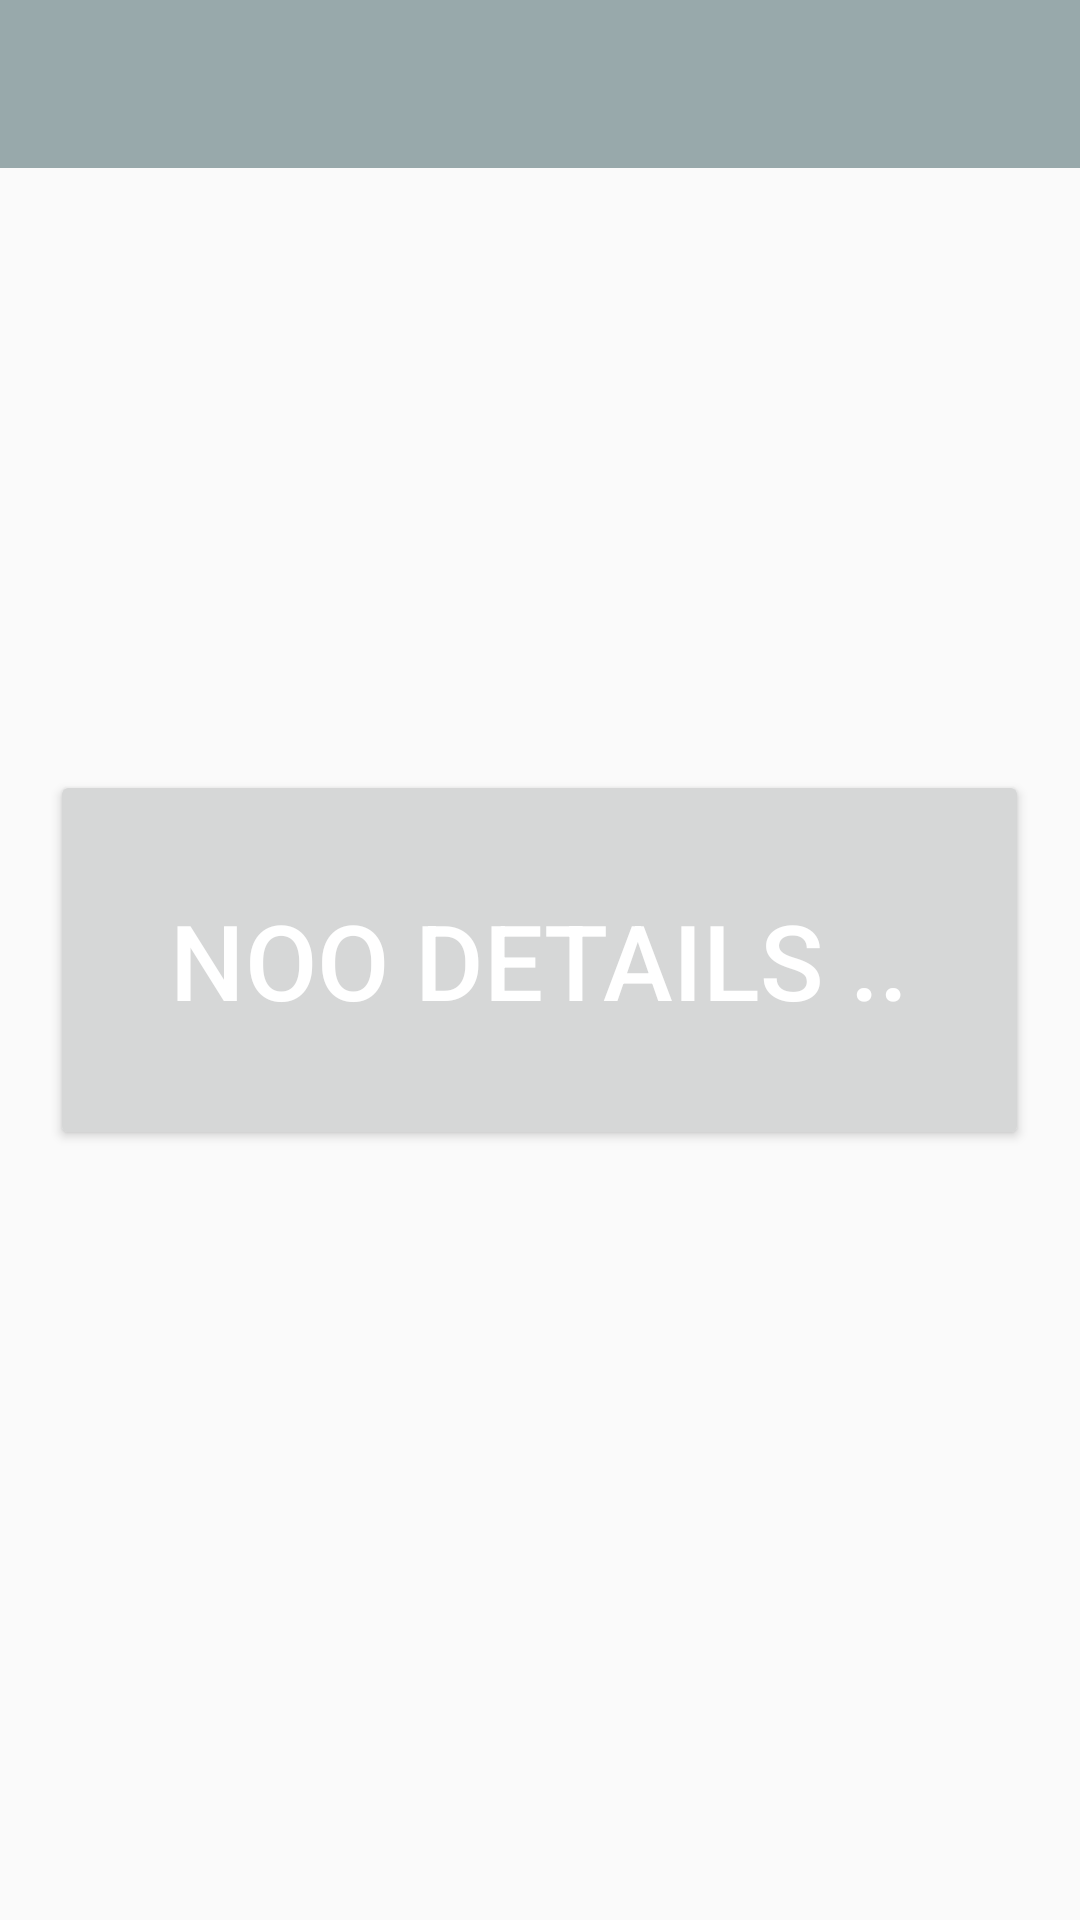

Produce the Android XML layout that renders to this screen, including the resource entries it uses.
<!-- AndroidManifest.xml: application theme AppTheme -->
<!-- res/layout/fragment_detail.xml -->
<?xml version="1.0" encoding="utf-8"?>
<FrameLayout
    xmlns:android="http://schemas.android.com/apk/res/android"
    android:id="@+id/frame_layout_detail"
    android:layout_width="match_parent"
    android:layout_height="match_parent">
    <include
        layout="@layout/toolbar"
        android:layout_width="match_parent"
        android:layout_height="wrap_content" />
        <Button
            android:id="@+id/detail_button"
            android:layout_width="wrap_content"
            android:layout_height="wrap_content"
            android:layout_gravity="center"
            android:text="Noo details .."
            android:textSize="@dimen/size_title"
            android:padding="@dimen/padding_title"
            android:textAlignment="center"
            android:textColor="#FFFFFF"/>
</FrameLayout>
<!-- res/layout/toolbar.xml (included above) -->
<?xml version="1.0" encoding="utf-8"?>
<android.support.v7.widget.Toolbar
    xmlns:android="http://schemas.android.com/apk/res/android"
    xmlns:app="http://schemas.android.com/apk/res-auto"

    android:id="@+id/toolbar"
    android:minHeight="?attr/actionBarSize"
    android:layout_width="match_parent"
    android:layout_height="wrap_content"
    android:background="?attr/colorPrimary"
    android:theme="@style/ToolbarTheme"

    app:titleTextAppearance="@style/Toolbar.TitleText"/>
<!-- resources referenced by this layout -->
<resources>
  <dimen name="padding_title">10dip</dimen>
  <dimen name="size_title">15sp</dimen>
  <style name="Toolbar.TitleText" parent="TextAppearance.Widget.AppCompat.Toolbar.Title">
  
          <item name="android:textSize">21sp</item>
          <item name="android:textStyle">italic</item>
  
      </style>
  <style name="ToolbarTheme" parent="@style/ThemeOverlay.AppCompat.Dark.ActionBar">
  
          
          <item name="android:textColorPrimary">@color/colorAccent</item>
  
      </style>
  <style name="AppTheme" parent="Theme.AppCompat.Light.NoActionBar">
          
          <item name="colorPrimary">@color/colorPrimary</item>
          <item name="colorPrimaryDark">@color/colorPrimaryDark</item>
          <item name="colorAccent">@color/colorAccent</item>
      </style>
  <color name="colorAccent">#F4F7F8</color>
  <color name="colorPrimary">#98A9AB</color>
  <color name="colorPrimaryDark">#798788</color>
</resources>
